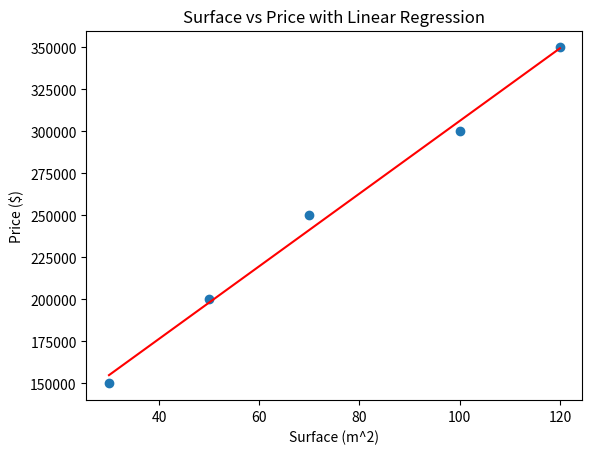

Write Python code to recreate this figure.
import numpy as np
import pandas as pd
import matplotlib.pyplot as plt

# Create a small sample dataset (surface vs price)
data = {
    'Surface' : [30, 50, 70, 100, 120],
    'Price' : [150000, 200000, 250000, 300000, 350000]
}

# Convert dataset to Dataframe
df = pd.DataFrame(data)

# See dataset
print(df)

# See data
# plt.scatter(df['Surface'], df['Price'])
# plt.xlabel('Surface (m^2)')
#plt.ylabel('Price ($)')
# plt.title('Surface vs Price')
# plt.show()

# Define independent variable (X) and dependent variable (y)
X = df['Surface']
y = df['Price']

# Calculate regression coefficients (m,b)
# m is the slope, b is the intercept (y=m*X + b)
m, b = np.polyfit(X, y, 1)


print(f"Formula: Price = {m:.2f} * Surface + {b:.2f}")


# Visualize of linear regression
plt.scatter(X, y)
plt.plot(X, m*X + b, color='red') # linear regression
plt.xlabel('Surface (m^2)')
plt.ylabel('Price ($)')
plt.title('Surface vs Price with Linear Regression')
plt.show()

